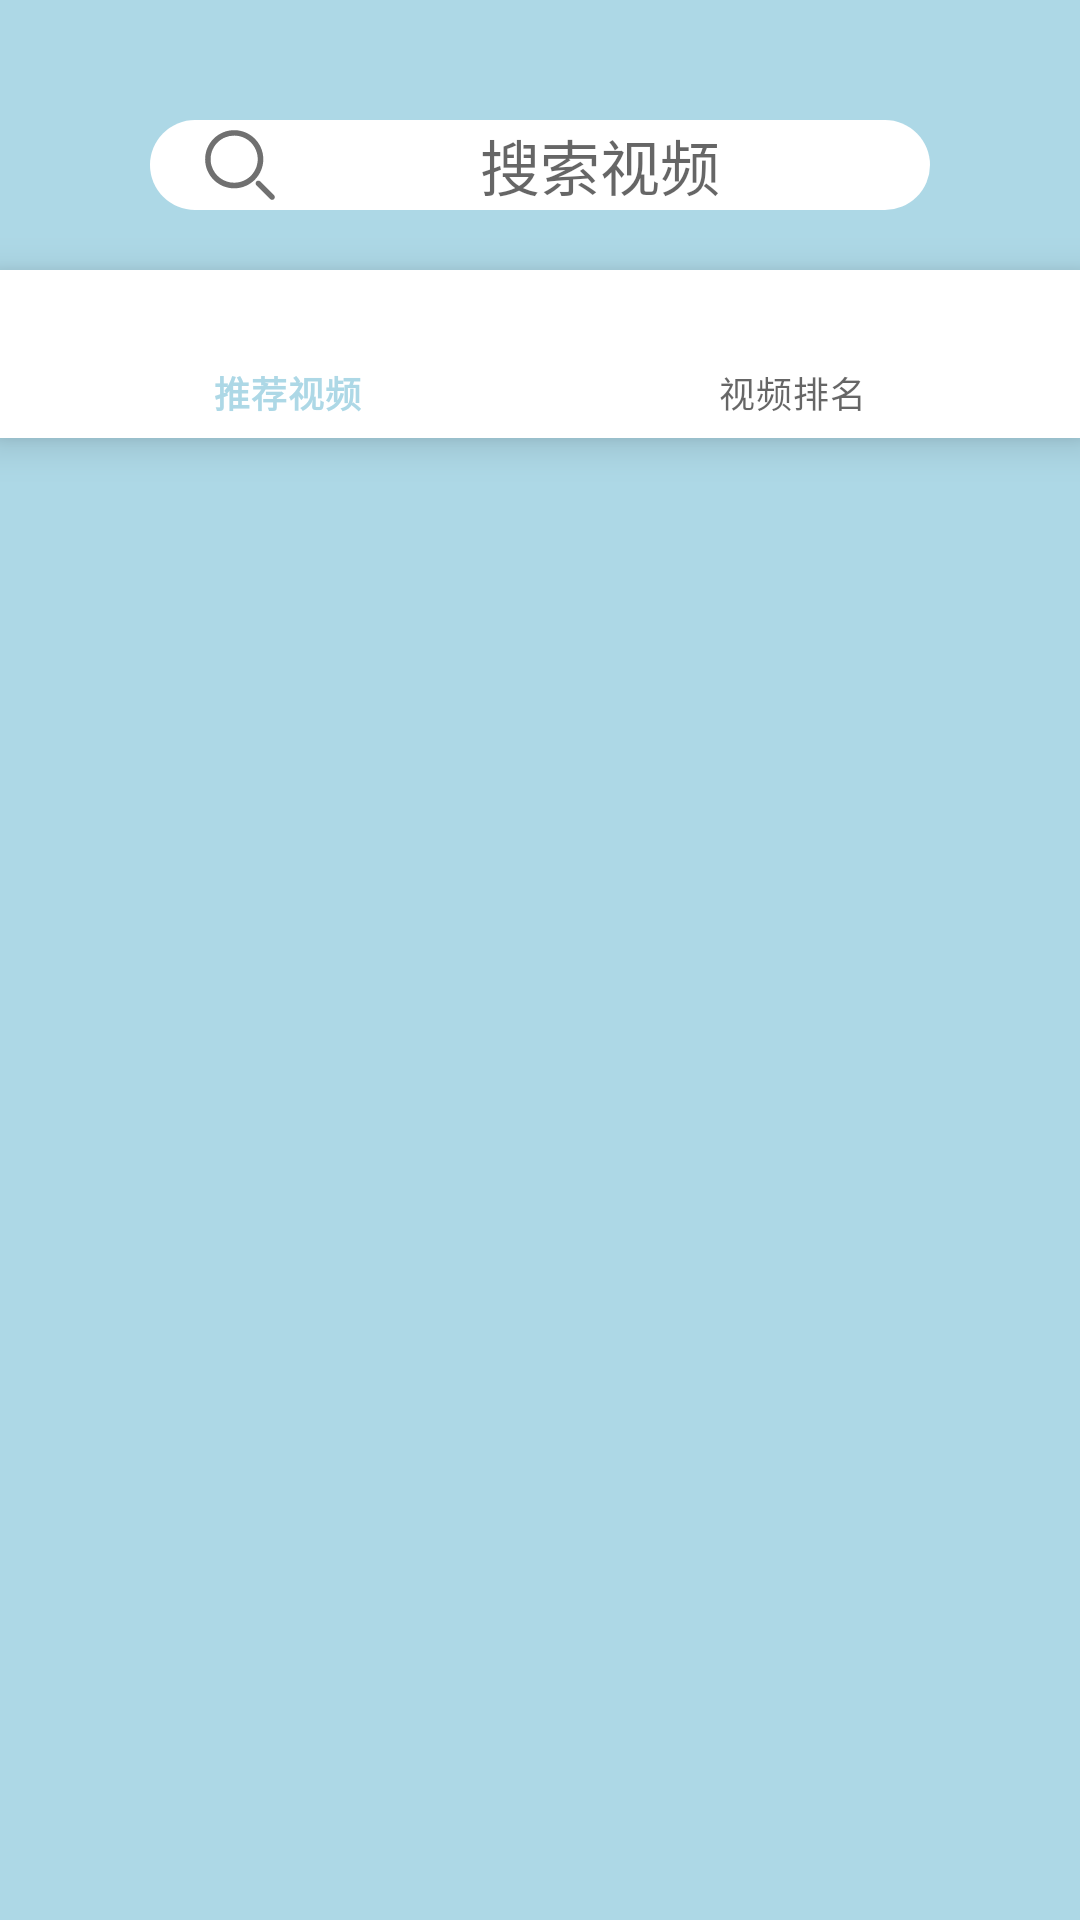

This screen was rendered from an Android layout file. Write that file and the resources it references.
<!-- AndroidManifest.xml: application theme Theme.M1 -->
<!-- res/layout/fragment_mainpage.xml -->
<?xml version="1.0" encoding="utf-8"?>
<FrameLayout xmlns:android="http://schemas.android.com/apk/res/android"
    xmlns:tools="http://schemas.android.com/tools"
    android:layout_width="match_parent"
    android:layout_height="match_parent"
    xmlns:app="http://schemas.android.com/apk/res-auto"
    tools:context=".fragments.mainPageFragment">

    
    <LinearLayout
        android:background="#ADD8E6"
        android:layout_width="match_parent"
        android:layout_height="match_parent"
        android:orientation="vertical">
        <LinearLayout
            android:layout_width="match_parent"
            android:layout_height="wrap_content"
            android:backgroundTint="@color/white"
            android:background="@drawable/titlebar_shape"
            android:orientation="horizontal"
            android:layout_marginLeft="50dp"
            android:layout_marginTop="40dp"
            android:layout_marginRight="50dp"
            android:layout_marginBottom="20dp"
            android:id="@+id/linearLayout_searchVideoBar"
            >
            <ImageView
                android:layout_width="40dp"
                android:layout_height="match_parent"
                android:src="@drawable/ic_search"/>
            <TextView
                android:background="@null"
                android:layout_width="match_parent"
                android:layout_height="30dp"
                android:gravity="center"
                android:hint="搜索视频"
                android:textAlignment="center"
                android:textSize="20sp" />
        </LinearLayout>

        <com.google.android.material.bottomnavigation.BottomNavigationView
            android:layout_width="match_parent"
            android:layout_height="wrap_content"
            android:id="@+id/mainPageBottomNavigationViewFragment"
            app:menu="@menu/video_nvg_menu"/>
        <FrameLayout
            android:layout_width="match_parent"
            android:layout_height="match_parent"
            android:id="@+id/subMainpageFragmentContainer">
        </FrameLayout>


    </LinearLayout>

</FrameLayout>
<!-- resources referenced by this layout -->
<resources>
  <color name="white">#FFFFFFFF</color>
  <!-- drawable ic_search (drawable) -->
  <vector xmlns:android="http://schemas.android.com/apk/res/android"
      android:width="16dp"
      android:height="16dp"
      android:viewportWidth="1024"
      android:viewportHeight="1024">
    <path
        android:pathData="M446.11,177.55c137.57,0.22 252.61,104.6 266.16,241.49 13.56,136.9 -78.78,261.82 -213.62,289.01 -134.85,27.2 -268.39,-52.16 -308.95,-183.61s25.02,-272.25 151.74,-325.78A267.24,267.24 0,0 1,446.11 177.55m0,-62.06c-182.79,0 -330.99,148.2 -330.99,330.99s148.2,330.99 330.99,330.99 330.99,-148.2 330.99,-330.99 -148.2,-330.99 -330.99,-330.99zM877.43,908.83a30.85,30.85 0,0 1,-21.94 -9.1l-157.22,-157.22c-11.75,-12.18 -11.58,-31.53 0.37,-43.51 11.97,-11.97 31.33,-12.14 43.49,-0.37l157.22,157.22a31.04,31.04 0,0 1,6.72 33.81,31 31,0 0,1 -28.65,19.17zM877.43,908.83"
        android:fillColor="#707070"/>
  </vector>
  <!-- drawable titlebar_shape (drawable) -->
  <?xml version="1.0" encoding="utf-8"?>
  <shape xmlns:android="http://schemas.android.com/apk/res/android">
      <corners android:radius="20sp" />
      <solid android:color="#e9e9e9"/>
      <padding android:top="0sp" android:bottom="0sp" android:left="10sp" android:right="10sp"/>
  </shape>
  <style name="Theme.M1" parent="Theme.MaterialComponents.Light.NoActionBar">
          
          <item name="colorPrimary">#FFADD8E6</item>
          <item name="colorPrimaryVariant">#FFADD8E6</item>
          <item name="colorOnPrimary">@color/white</item>
          
          <item name="colorSecondary">@color/teal_200</item>
          <item name="colorSecondaryVariant">@color/teal_700</item>
          <item name="colorOnSecondary">@color/black</item>
          
          <item name="android:statusBarColor" tools:targetApi="l">?attr/colorPrimaryVariant</item>
          
      </style>
  <color name="teal_200">#FF03DAC5</color>
  <color name="teal_700">#FF018786</color>
  <color name="black">#FF000000</color>
</resources>
